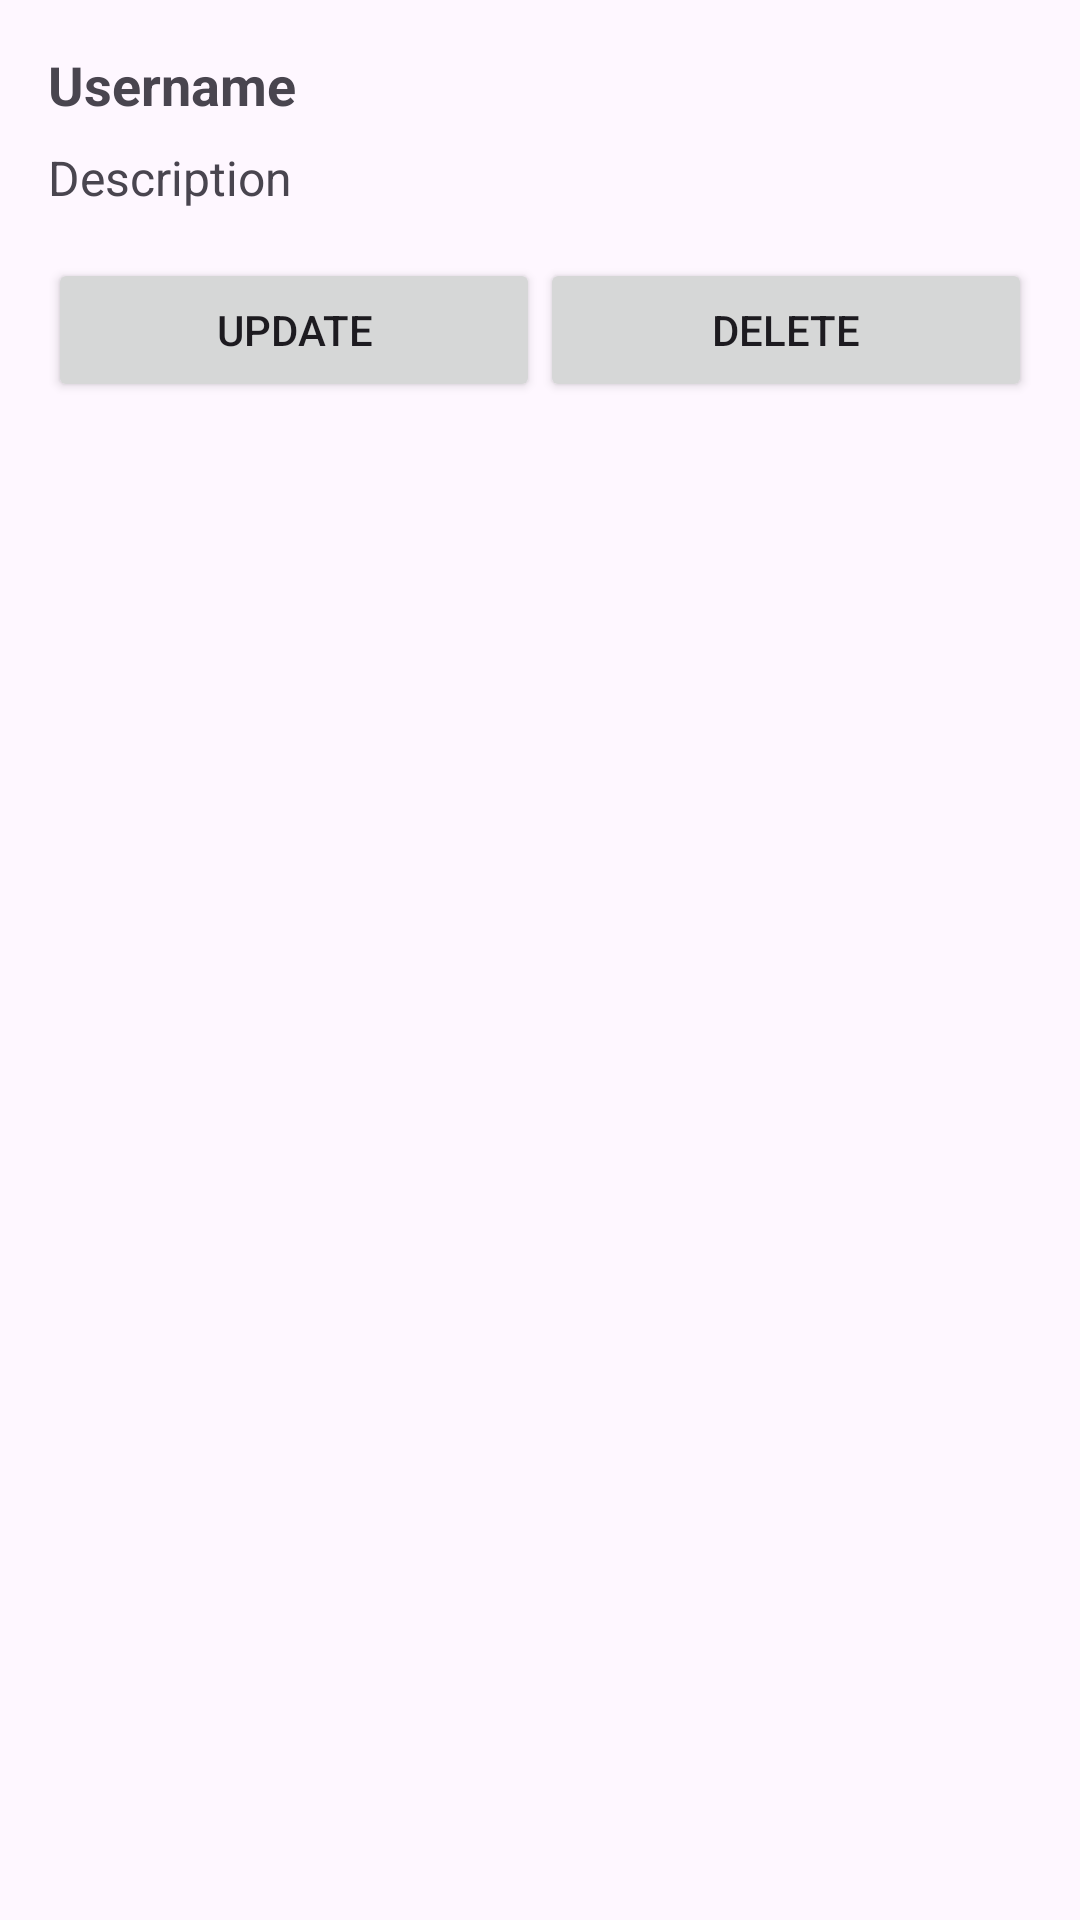

Here is an Android app screen rendered from its layout file. Give the layout XML and the strings, colors and styles it references.
<!-- AndroidManifest.xml: application theme Theme.CRUD_App_SQL_Lite -->
<!-- res/layout/user_item_layout.xml -->
<?xml version="1.0" encoding="utf-8"?>
<LinearLayout xmlns:android="http://schemas.android.com/apk/res/android"
    android:layout_width="match_parent"
    android:layout_height="wrap_content"
    android:orientation="vertical"
    android:padding="16dp"
    android:background="?android:attr/selectableItemBackground">

    <TextView
        android:id="@+id/username"
        android:layout_width="wrap_content"
        android:layout_height="wrap_content"
        android:text="Username"
        android:textSize="18sp"
        android:textStyle="bold"
        android:layout_marginBottom="8dp"/>

    <TextView
        android:id="@+id/description"
        android:layout_width="wrap_content"
        android:layout_height="wrap_content"
        android:text="Description"
        android:textSize="16sp"
        android:layout_marginBottom="16dp"/>

    <LinearLayout
        android:layout_width="match_parent"
        android:layout_height="wrap_content"
        android:orientation="horizontal">

        <Button
            android:id="@+id/updateBtn"
            android:layout_width="0dp"
            android:layout_height="wrap_content"
            android:layout_weight="1"
            android:text="Update"/>

        <Button
            android:id="@+id/deleteBtn"
            android:layout_width="0dp"
            android:layout_height="wrap_content"
            android:layout_weight="1"
            android:text="Delete"/>
    </LinearLayout>

</LinearLayout>
<!-- resources referenced by this layout -->
<resources>
  <style name="Theme.CRUD_App_SQL_Lite" parent="Base.Theme.CRUD_App_SQL_Lite" />
  <style name="Base.Theme.CRUD_App_SQL_Lite" parent="Theme.Material3.DayNight.NoActionBar">
          
          
      </style>
</resources>
